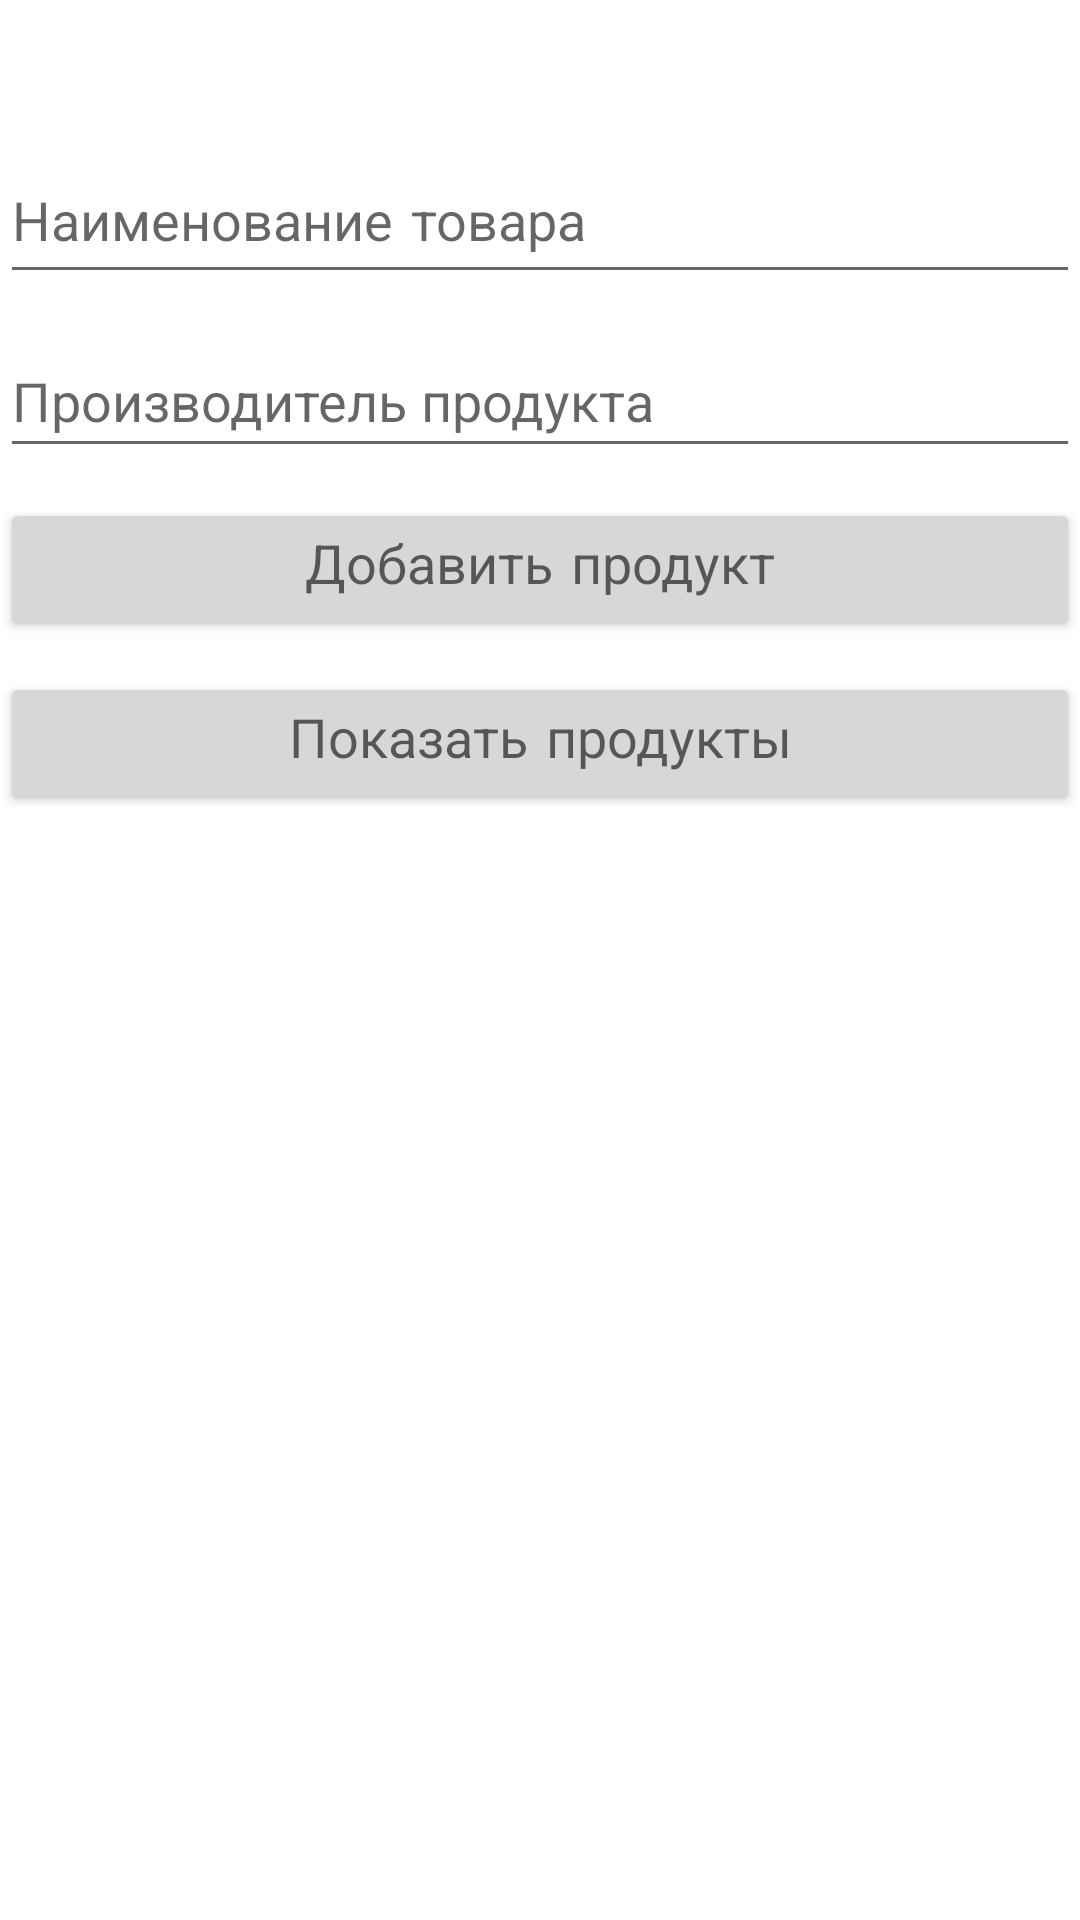

The Android layout XML behind this screen, and the referenced resources:
<!-- AndroidManifest.xml: application theme Theme.Week12 -->
<!-- res/layout/activity_provider.xml -->
<?xml version="1.0" encoding="utf-8"?>
<androidx.constraintlayout.widget.ConstraintLayout xmlns:android="http://schemas.android.com/apk/res/android"
    xmlns:app="http://schemas.android.com/apk/res-auto"
    xmlns:tools="http://schemas.android.com/tools"
    android:layout_width="match_parent"
    android:layout_height="match_parent">


    <EditText
        android:id="@+id/et_product_name"
        android:layout_width="match_parent"
        android:layout_height="wrap_content"
        android:layout_marginTop="50dp"
        android:fontFamily="casual"
        android:hint="@string/product_name"
        android:minHeight="48dp"
        android:textAppearance="@style/TextAppearance.AppCompat.Medium"
        app:layout_constraintEnd_toEndOf="parent"
        app:layout_constraintStart_toStartOf="parent"
        app:layout_constraintTop_toTopOf="parent" />

    <EditText
        android:id="@+id/et_product_manufacturer"
        android:layout_width="match_parent"
        android:layout_height="wrap_content"
        android:layout_marginTop="10dp"
        android:fontFamily="cursive"
        android:hint="@string/product_manufacturer"
        android:minHeight="48dp"
        android:textAppearance="@style/TextAppearance.AppCompat.Medium"
        app:layout_constraintEnd_toEndOf="parent"
        app:layout_constraintStart_toStartOf="parent"
        app:layout_constraintTop_toBottomOf="@+id/et_product_name"
        tools:ignore="MissingConstraints" />

    <Button
        android:id="@+id/btn_add_products"
        android:layout_width="match_parent"
        android:layout_height="wrap_content"
        android:layout_marginTop="10dp"
        android:fontFamily="casual"
        android:text="@string/add_product"
        android:textAppearance="@style/TextAppearance.AppCompat.Medium"
        app:layout_constraintEnd_toEndOf="parent"
        app:layout_constraintStart_toStartOf="parent"
        app:layout_constraintTop_toBottomOf="@+id/et_product_manufacturer" />

    <Button
        android:id="@+id/btn_show_products"
        android:layout_width="match_parent"
        android:layout_height="wrap_content"
        android:layout_marginTop="10dp"
        android:fontFamily="casual"
        android:text="@string/show_products"
        android:textAppearance="@style/TextAppearance.AppCompat.Medium"
        app:layout_constraintEnd_toEndOf="parent"
        app:layout_constraintStart_toStartOf="parent"
        app:layout_constraintTop_toBottomOf="@+id/btn_add_products" />

</androidx.constraintlayout.widget.ConstraintLayout>
<!-- resources referenced by this layout -->
<resources>
  <string name="add_product">Добавить продукт</string>
  <string name="product_manufacturer">Производитель продукта</string>
  <string name="product_name">Наименование товара</string>
  <string name="show_products">Показать продукты</string>
  <style name="Theme.Week12" parent="Theme.MaterialComponents.DayNight.DarkActionBar">
          
          <item name="colorPrimary">@color/lime</item>
          <item name="colorPrimaryVariant">@color/lime_dark</item>
          <item name="colorOnPrimary">@color/white</item>
          
          <item name="colorSecondary">@color/teal_200</item>
          <item name="colorSecondaryVariant">@color/teal_700</item>
          <item name="colorOnSecondary">@color/black</item>
          
          <item name="android:statusBarColor" tools:targetApi="l">?attr/colorPrimaryVariant</item>
          
      </style>
  <color name="lime">#9E9D24</color>
  <color name="lime_dark">#6C6F00</color>
  <color name="white">#FFFFFFFF</color>
  <color name="teal_200">#FF03DAC5</color>
  <color name="teal_700">#FF018786</color>
  <color name="black">#FF000000</color>
</resources>
